The GitHub repository jacobgale21/finalCAIProject contains a labelled image folder "finalCAIProject" with 12 categories: backpack, book, calculator, chair, clock, desk, keychain, laptop, paper, pen, phone, water bottle. Examples follow, each with its label.

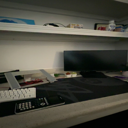
Label: desk

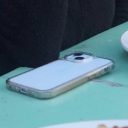
Label: phone

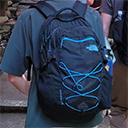
Label: backpack

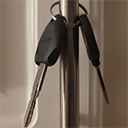
Label: keychain

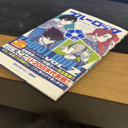
Label: book

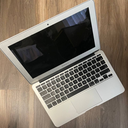
Label: laptop
